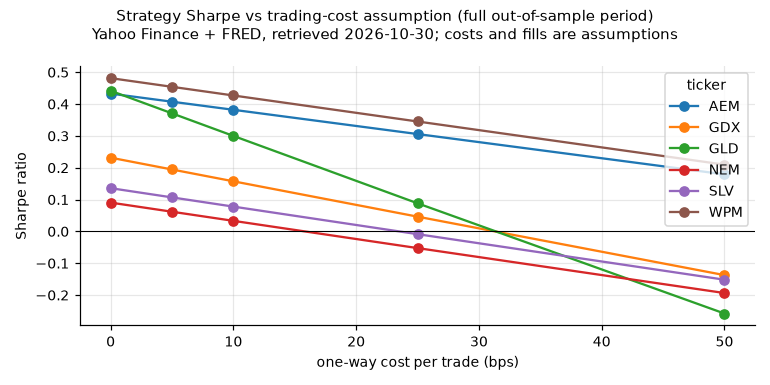

The file beside this chart, header and first rows:
ticker, cost_bps, period, cagr, sharpe, costs_per_year
GLD, 0, full, 0.06839, 0.4419, 0.0
GLD, 0, holdout, 0.2596, 1.087, 0.0
GLD, 5, full, 0.05906, 0.3709, 0.00805
GLD, 5, holdout, 0.253, 1.058, 0.004592
GLD, 10, full, 0.04981, 0.3001, 0.01622
GLD, 10, holdout, 0.2464, 1.03, 0.009202
GLD, 25, full, 0.02253, 0.08843, 0.04138
GLD, 25, holdout, 0.2268, 0.9451, 0.02314
GLD, 50, full, -0.02135, -0.2578, 0.0854
GLD, 50, holdout, 0.1949, 0.8036, 0.04674
SLV, 0, full, 0.02775, 0.1359, 0.0
SLV, 0, holdout, 0.2536, 0.7897, 0.0
SLV, 5, full, 0.02281, 0.107, 0.004594
SLV, 5, holdout, 0.2508, 0.7819, 0.001984
SLV, 10, full, 0.01789, 0.07801, 0.009247
SLV, 10, holdout, 0.248, 0.774, 0.00397
SLV, 25, full, 0.003279, -0.008535, 0.02355
SLV, 25, holdout, 0.2396, 0.7505, 0.009936
SLV, 50, full, -0.02058, -0.1516, 0.04847
SLV, 50, holdout, 0.2258, 0.7113, 0.01991
GDX, 0, full, 0.04141, 0.2317, 0.0
GDX, 0, holdout, 0.2176, 1.017, 0.0
GDX, 5, full, 0.03646, 0.1946, 0.004611
GDX, 5, holdout, 0.2146, 1.002, 0.002278
GDX, 10, full, 0.03153, 0.1575, 0.009251
GDX, 10, holdout, 0.2116, 0.9874, 0.004556
GDX, 25, full, 0.0169, 0.04647, 0.02333
GDX, 25, holdout, 0.2027, 0.9433, 0.0114
GDX, 50, full, -0.00698, -0.1372, 0.04722
GDX, 50, holdout, 0.1881, 0.8696, 0.02281
NEM, 0, full, 0.02281, 0.0906, 0.0
NEM, 0, holdout, 0.1356, 0.5615, 0.0
NEM, 5, full, 0.01914, 0.06192, 0.003552
NEM, 5, holdout, 0.1339, 0.5532, 0.001397
NEM, 10, full, 0.01549, 0.03329, 0.007124
NEM, 10, holdout, 0.1322, 0.545, 0.002793
NEM, 25, full, 0.004624, -0.05227, 0.01796
NEM, 25, holdout, 0.1272, 0.5201, 0.006977
NEM, 50, full, -0.0132, -0.1935, 0.0364
NEM, 50, holdout, 0.1188, 0.4786, 0.01394
AEM, 0, full, 0.07168, 0.433, 0.0
AEM, 0, holdout, 0.2388, 0.9394, 0.0
AEM, 5, full, 0.06794, 0.4075, 0.003224
AEM, 5, holdout, 0.2361, 0.9287, 0.001837
AEM, 10, full, 0.0642, 0.3821, 0.00646
AEM, 10, holdout, 0.2334, 0.918, 0.003677
AEM, 25, full, 0.0531, 0.3059, 0.01624
AEM, 25, holdout, 0.2253, 0.886, 0.00921
AEM, 50, full, 0.03488, 0.1793, 0.03274
AEM, 50, holdout, 0.2119, 0.8326, 0.01848
WPM, 0, full, 0.0726, 0.4816, 0.0
WPM, 0, holdout, 0.1689, 0.7582, 0.0
WPM, 5, full, 0.06907, 0.4543, 0.002972
WPM, 5, holdout, 0.1675, 0.7509, 0.001111
WPM, 10, full, 0.06555, 0.4271, 0.005971
WPM, 10, holdout, 0.166, 0.7437, 0.002222
WPM, 25, full, 0.05508, 0.3454, 0.01513
WPM, 25, holdout, 0.1617, 0.722, 0.005553
WPM, 50, full, 0.0379, 0.2098, 0.03092
WPM, 50, holdout, 0.1546, 0.6857, 0.0111
